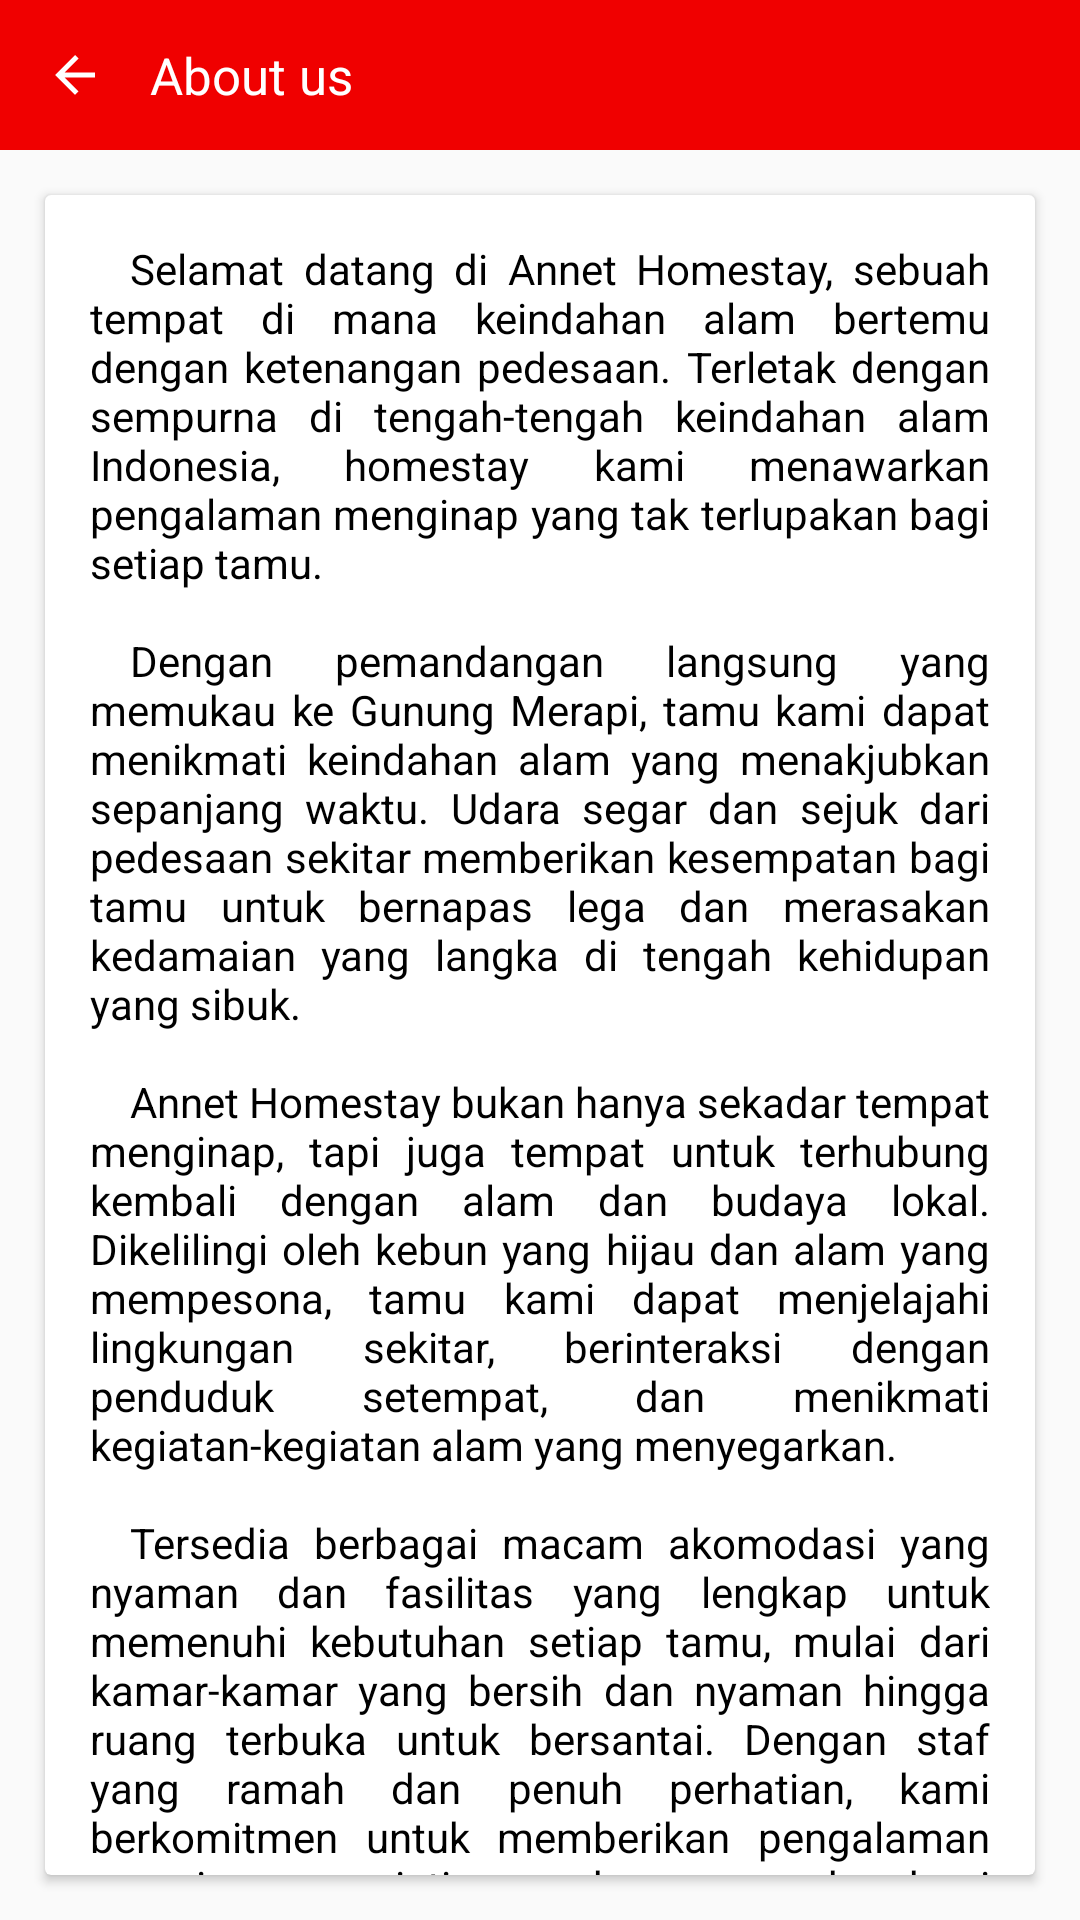

The Android layout XML behind this screen, and the referenced resources:
<!-- AndroidManifest.xml: application theme Theme.AnnetHomestay -->
<!-- res/layout/activity_about.xml -->
<?xml version="1.0" encoding="utf-8"?>
<RelativeLayout
    xmlns:android="http://schemas.android.com/apk/res/android"
    xmlns:app="http://schemas.android.com/apk/res-auto"
    xmlns:tools="http://schemas.android.com/tools"
    android:id="@+id/main"
    android:layout_width="match_parent"
    android:layout_height="match_parent"
    tools:context=".ActivityAbout">
    <LinearLayout
        android:id="@+id/head_about"
        android:layout_width="match_parent"
        android:layout_height="wrap_content"
        android:orientation="horizontal"
        android:gravity="center_vertical"
        android:background="@color/main_red">
        <ImageView
            android:id="@+id/ic_back_about"
            android:layout_width="20dp"
            android:layout_height="20dp"
            android:src="@drawable/ic_back"
            android:layout_margin="15dp"/>
        <TextView
            android:id="@+id/text_about"
            android:layout_width="wrap_content"
            android:layout_height="wrap_content"
            android:text="@string/about_head"
            android:textSize="17sp"
            android:textColor="@color/white"/>
    </LinearLayout>
    <androidx.cardview.widget.CardView
        android:layout_width="match_parent"
        android:layout_height="match_parent"
        android:layout_margin="15dp"
        android:layout_below="@+id/head_about">
        <TextView
            android:layout_width="match_parent"
            android:layout_height="wrap_content"
            android:text="@string/about_desc"
            android:layout_marginHorizontal="15dp"
            android:textColor="@color/black"
            android:justificationMode="inter_word"
            android:layout_marginTop="15dp"
            tools:ignore="UnusedAttribute" />
    </androidx.cardview.widget.CardView>

</RelativeLayout>
<!-- resources referenced by this layout -->
<resources>
  <color name="black">#FF000000</color>
  <color name="main_red">#F00000</color>
  <color name="white">#FFFFFFFF</color>
  <!-- drawable ic_back (drawable) -->
  <vector xmlns:android="http://schemas.android.com/apk/res/android" android:autoMirrored="true" android:height="24dp" android:tint="@color/white" android:viewportHeight="24" android:viewportWidth="24" android:width="24dp">
        
      <path android:fillColor="@android:color/white"
          android:pathData="M20,11H7.83l5.59,-5.59L12,4l-8,8 8,8 1.41,-1.41L7.83,13H20v-2z"/>
      
  </vector>
  <string name="about_desc">\t\tSelamat datang di Annet Homestay, sebuah tempat di mana keindahan alam bertemu dengan ketenangan pedesaan. Terletak dengan sempurna di tengah-tengah keindahan alam Indonesia, homestay kami menawarkan pengalaman menginap yang tak terlupakan bagi setiap tamu.
          \n\n\t\tDengan pemandangan langsung yang memukau ke Gunung Merapi, tamu kami dapat menikmati keindahan alam yang menakjubkan sepanjang waktu. Udara segar dan sejuk dari pedesaan sekitar memberikan kesempatan bagi tamu untuk bernapas lega dan merasakan kedamaian yang langka di tengah kehidupan yang sibuk.
          \n\n\t\tAnnet Homestay bukan hanya sekadar tempat menginap, tapi juga tempat untuk terhubung kembali dengan alam dan budaya lokal. Dikelilingi oleh kebun yang hijau dan alam yang mempesona, tamu kami dapat menjelajahi lingkungan sekitar, berinteraksi dengan penduduk setempat, dan menikmati kegiatan-kegiatan alam yang menyegarkan.
          \n\n\t\tTersedia berbagai macam akomodasi yang nyaman dan fasilitas yang lengkap untuk memenuhi kebutuhan setiap tamu, mulai dari kamar-kamar yang bersih dan nyaman hingga ruang terbuka untuk bersantai. Dengan staf yang ramah dan penuh perhatian, kami berkomitmen untuk memberikan pengalaman menginap yang istimewa dan memuaskan bagi setiap tamu.
          \n\n\t\tMari bergabung dengan kami di Annet Homestay dan rasakan keindahan alam yang menakjubkan, kedamaian pedesaan yang menenangkan, dan keramahan hangat dari kami. Ini bukan sekadar penginapan, tapi pengalaman yang akan Anda kenang selamanya.</string>
  <string name="about_head">About us</string>
  <style name="Theme.AnnetHomestay" parent="Theme.AppCompat.Light.NoActionBar">
          
          <item name="colorPrimary">@color/purple_500</item>
          <item name="colorPrimaryVariant">@color/purple_700</item>
          <item name="colorOnPrimary">@color/white</item>
          
          <item name="colorSecondary">@color/teal_200</item>
          <item name="colorSecondaryVariant">@color/teal_700</item>
          <item name="colorOnSecondary">@color/black</item>
          
          <item name="android:statusBarColor">?attr/colorPrimaryVariant</item>
          
      </style>
  <color name="purple_500">#FF6200EE</color>
  <color name="purple_700">#FF3700B3</color>
  <color name="teal_200">#FF03DAC5</color>
  <color name="teal_700">#FF018786</color>
</resources>
